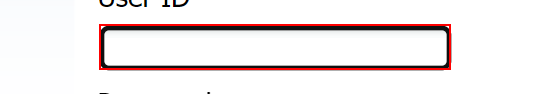
Task: REF to manage the creation of new accounts in E1
Workflow: Process

Step 1: type [strE1User] into the text box

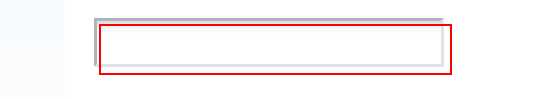
Step 2: type a value into the text box

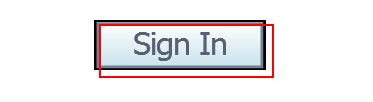
Step 3: click on the text box

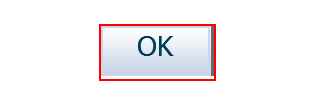
Step 4: click on the text box

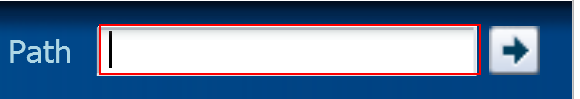
Step 5 [then]: type "["P01012|IVGN1007" + "[k(enter)]"]" into the text box

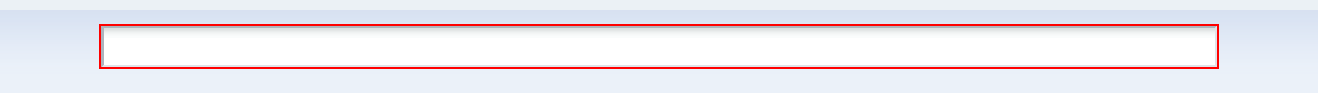
Step 6: type "%[d(ctrl)] [d(alt)]a[u(ctrl)][u(alt)]" into the text box

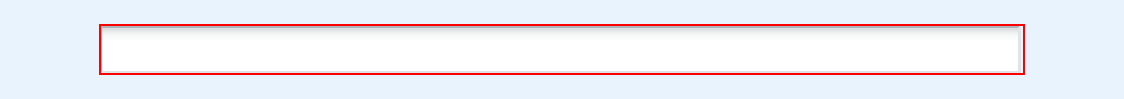
Step 7: type "[in_TransactionItem.SpecificContent("Alpha_name").ToString]" into the text box

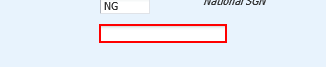
Step 8: type "["1" + " [d(alt)]2[u(alt)]"]" into the text box

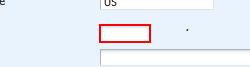
Step 9: type "[in_TransactionItem.SpecificContent("ShipToCountry").ToString + " [d(alt)]7[u(alt)]"]" into the text box

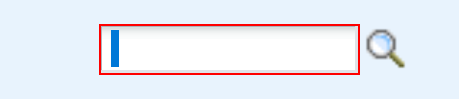
Step 10: type "[in_TransactionItem.SpecificContent("ShipToCountry").ToString]" into the text box

Step 11: type "071" into the text box (same screen as step 10)

Step 12 [else]: type "121" into the text box (same screen as step 10)

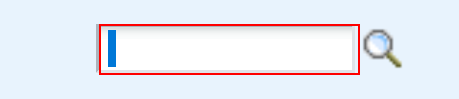
Step 13 [then]: type "[in_TransactionItem.SpecificContent("ShipToCountry").ToString + "[d(ctrl)] [d(alt)]o[u(ctrl)][u(alt)]"+ "[d(ctrl)] [d(alt)]o[u(ctrl)][u(alt)]"]" into the text box

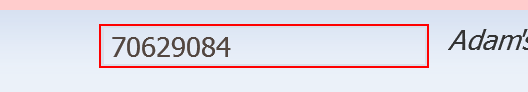
Step 14: get-text from the text box

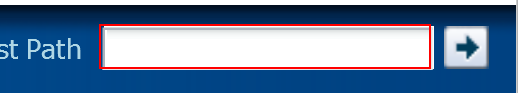
Step 15 [then]: type "["P01012|IVGN1013" + "[k(enter)]"]" into the text box

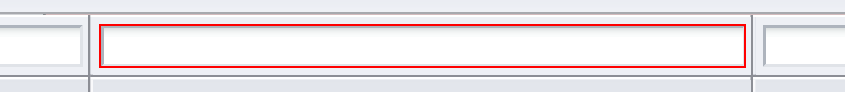
Step 16: type "%[d(ctrl)] [d(alt)]a[u(ctrl)][u(alt)]" into the text box 'qbe0_1.1'

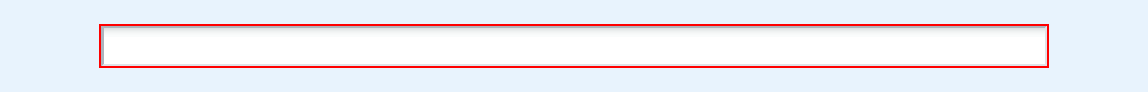
Step 17: type "[in_TransactionItem.SpecificContent("Alpha_name").ToString]" into the text box

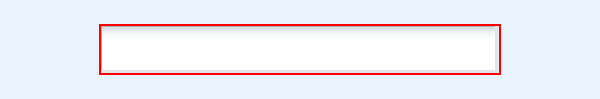
Step 18: type "["1" + " [d(alt)]2[u(alt)]"]" into the text box

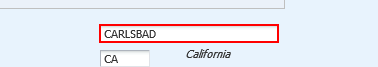
Step 19: type "[in_TransactionItem.SpecificContent("ShipToCity").ToString]" into the text box

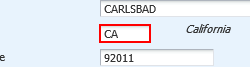
Step 20: type "[in_TransactionItem.SpecificContent("ShipToState").ToString]" into the text box

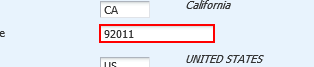
Step 21: type "[in_TransactionItem.SpecificContent("ShipToZip").ToString]" into the text box

Step 22: type "[in_TransactionItem.SpecificContent("ShipToCountry").ToString + " [d(alt)]5[u(alt)]"]" into the text box (same screen as step 9)

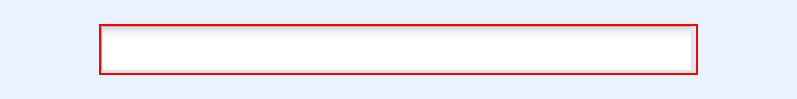
Step 23: type "[NSGN_created + " [d(alt)]6[u(alt)]"]" into the text box

Step 24 [else]: type "[in_TransactionItem.SpecificContent("NSGN").ToString + " [d(alt)]6[u(alt)]"]" into the text box (same screen as step 23)

Step 25 [then]: type "%[k(f2)]" into the text box (same screen as step 10)

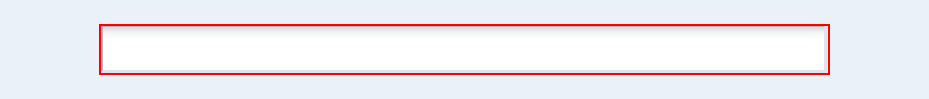
Step 26: type "[in_TransactionItem.SpecificContent("ShipToState").ToString+ "[d(ctrl)] [d(alt)]i[u(ctrl)][u(alt)]"]" into the text box

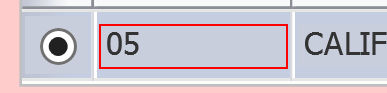
Step 27: get-text from the element

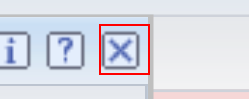
Step 28: click on the image 'img/jdeclose.gif'

Step 29 [then]: type [strVertexCode2] into the text box (same screen as step 10)

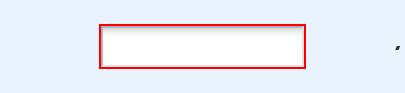
Step 30: type "DIR" into the text box

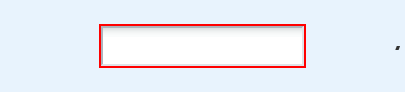
Step 31: type "[in_TransactionItem.SpecificContent("subtrade").ToString +" [d(alt)]7[u(alt)]"]" into the text box

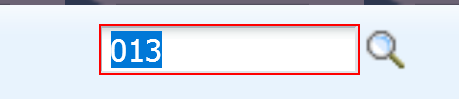
Step 32: type [strOrgCodeDefault] into the text box

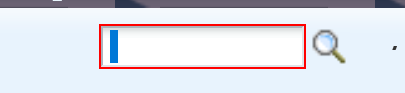
Step 33 [else]: type "["0" + in_TransactionItem.SpecificContent("org_code").ToString]" into the text box

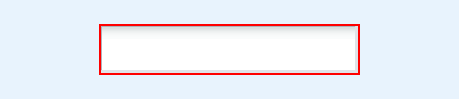
Step 34 [then]: type "[in_TransactionItem.SpecificContent("ShipToCountry").ToString]" into the text box

Step 35: type "071" into the text box (same screen as step 34)

Step 36 [else]: type "021" into the text box (same screen as step 34)

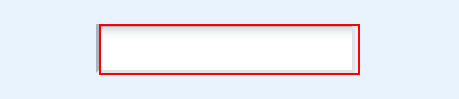
Step 37 [then]: type "[in_TransactionItem.SpecificContent("ShipToCountry").ToString + "[d(ctrl)] [d(alt)]o[u(ctrl)][u(alt)]"+ "[d(ctrl)] [d(alt)]o[u(ctrl)][u(alt)]"]" into the text box

Step 38: get-text from the text box (same screen as step 14)